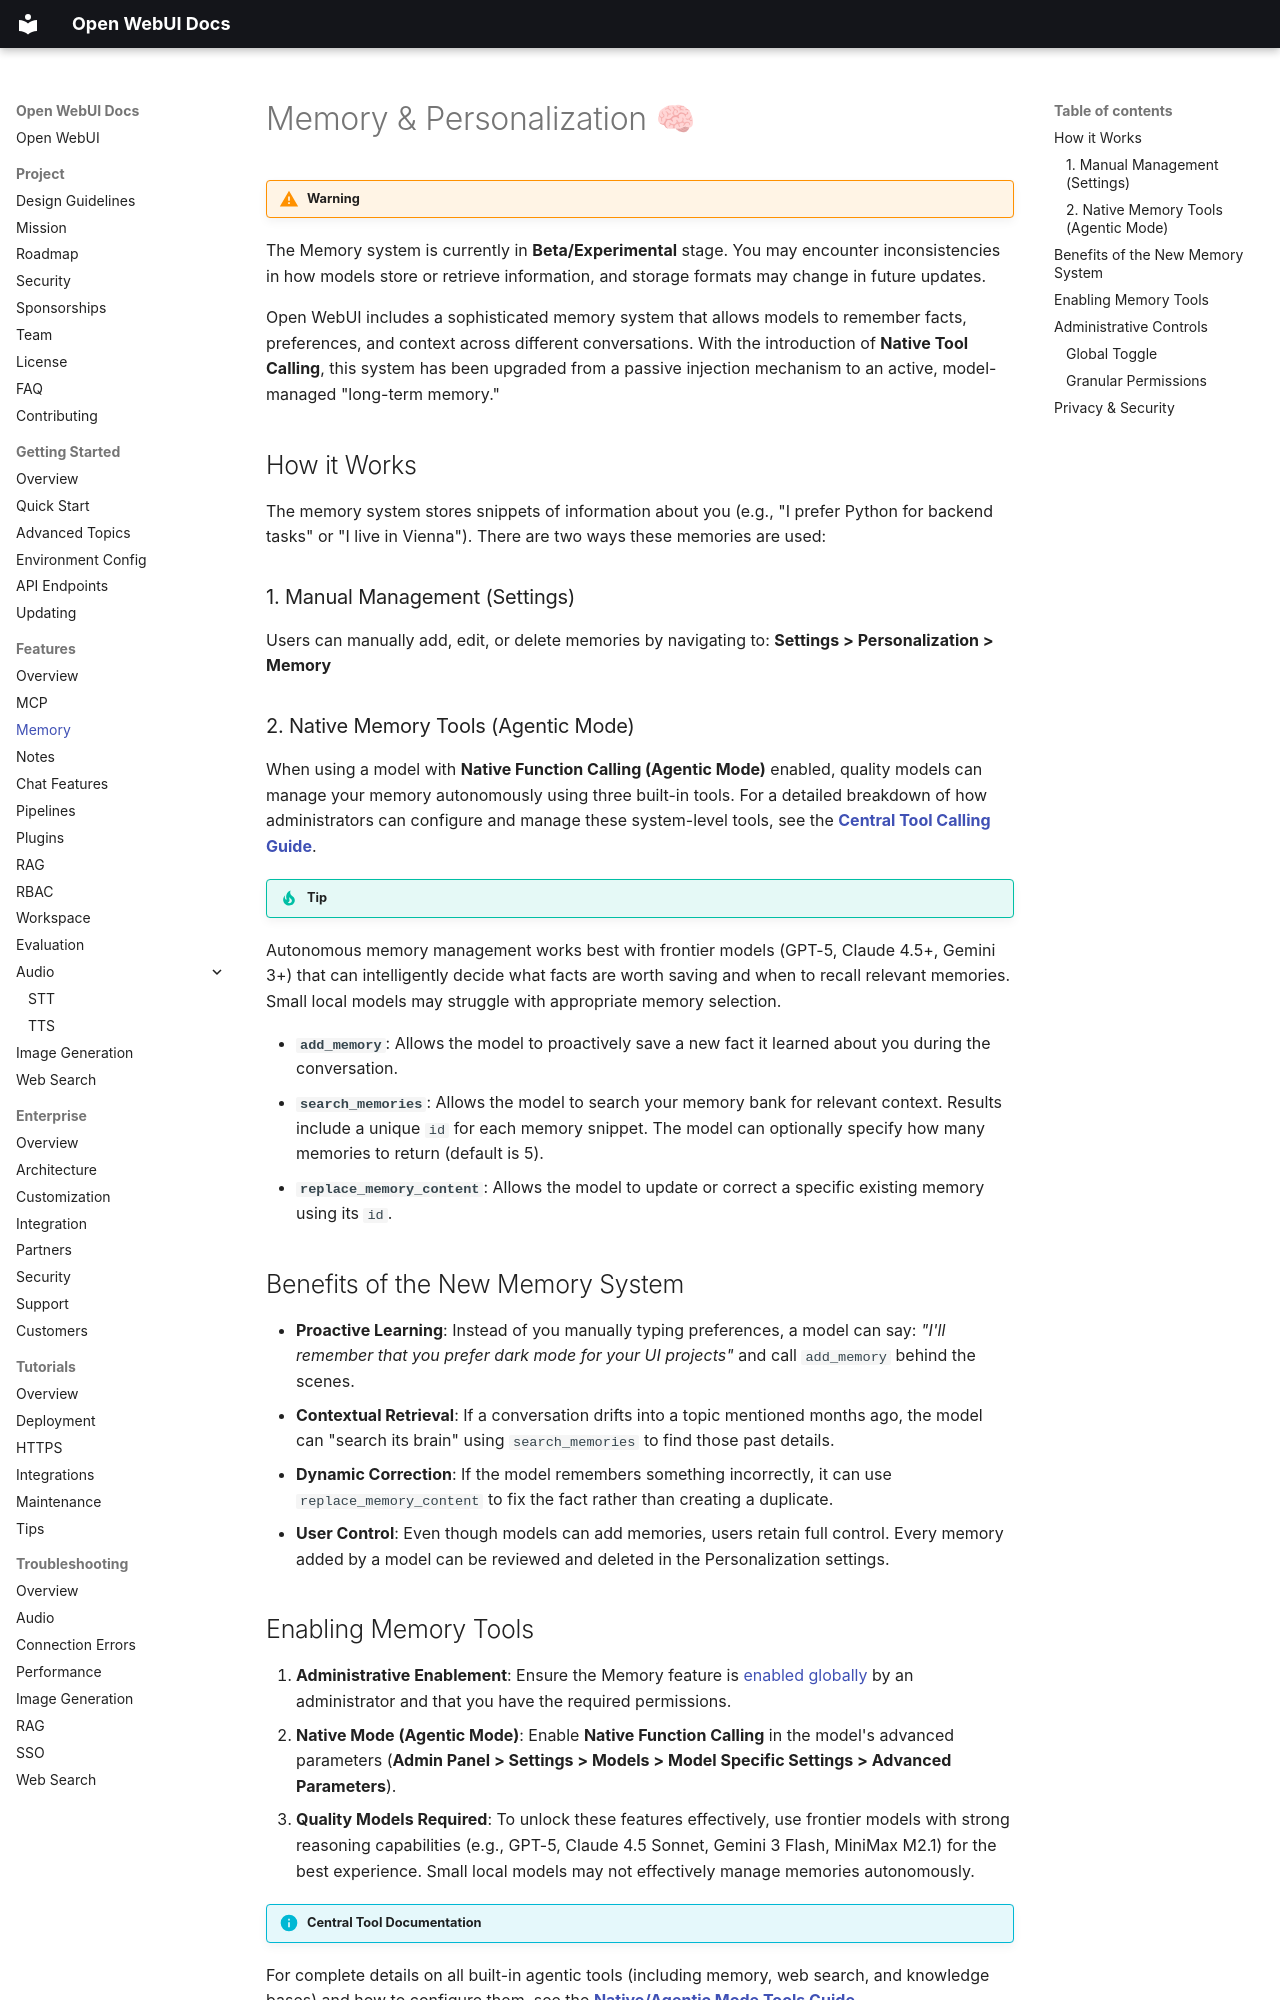

repository: AlexeyGrishin01/openwebui-docs · page: features/memory/index.html · generator: mkdocs

# Memory & Personalization 🧠

!!! warning Experimental Feature
The Memory system is currently in **Beta/Experimental** stage. You may encounter inconsistencies in how models store or retrieve information, and storage formats may change in future updates.

Open WebUI includes a sophisticated memory system that allows models to remember facts, preferences, and context across different conversations.
With the introduction of **Native Tool Calling**, this system has been upgraded from a passive injection mechanism to an active, model-managed "long-term memory."

## How it Works

The memory system stores snippets of information about you (e.g., "I prefer Python for backend tasks" or "I live in Vienna"). There are two ways these memories are used:

### 1. Manual Management (Settings)

Users can manually add, edit, or delete memories by navigating to:
**Settings > Personalization > Memory**

### 2. Native Memory Tools (Agentic Mode)

When using a model with **Native Function Calling (Agentic Mode)** enabled, quality models can manage your memory autonomously using three built-in tools. For a detailed breakdown of how administrators can configure and manage these system-level tools, see the [**Central Tool Calling Guide**](features/plugin/tools/index.md#tool-calling-modes-default-vs-native).

!!! tip Quality Models for Memory Management
Autonomous memory management works best with frontier models (GPT-5, Claude 4.5+, Gemini 3+) that can intelligently decide what facts are worth saving and when to recall relevant memories. Small local models may struggle with appropriate memory selection.

-   **`add_memory`**: Allows the model to proactively save a new fact it learned about you during the conversation.
-   **`search_memories`**: Allows the model to search your memory bank for relevant context. Results include a unique `id` for each memory snippet. The model can optionally specify how many memories to return (default is 5).
-   **`replace_memory_content`**: Allows the model to update or correct a specific existing memory using its `id`.

## Benefits of the New Memory System

-   **Proactive Learning**: Instead of you manually typing preferences, a model can say: *"I'll remember that you prefer dark mode for your UI projects"* and call `add_memory` behind the scenes.
-   **Contextual Retrieval**: If a conversation drifts into a topic mentioned months ago, the model can "search its brain" using `search_memories` to find those past details.
-   **Dynamic Correction**: If the model remembers something incorrectly, it can use `replace_memory_content` to fix the fact rather than creating a duplicate.
-   **User Control**: Even though models can add memories, users retain full control. Every memory added by a model can be reviewed and deleted in the Personalization settings.
